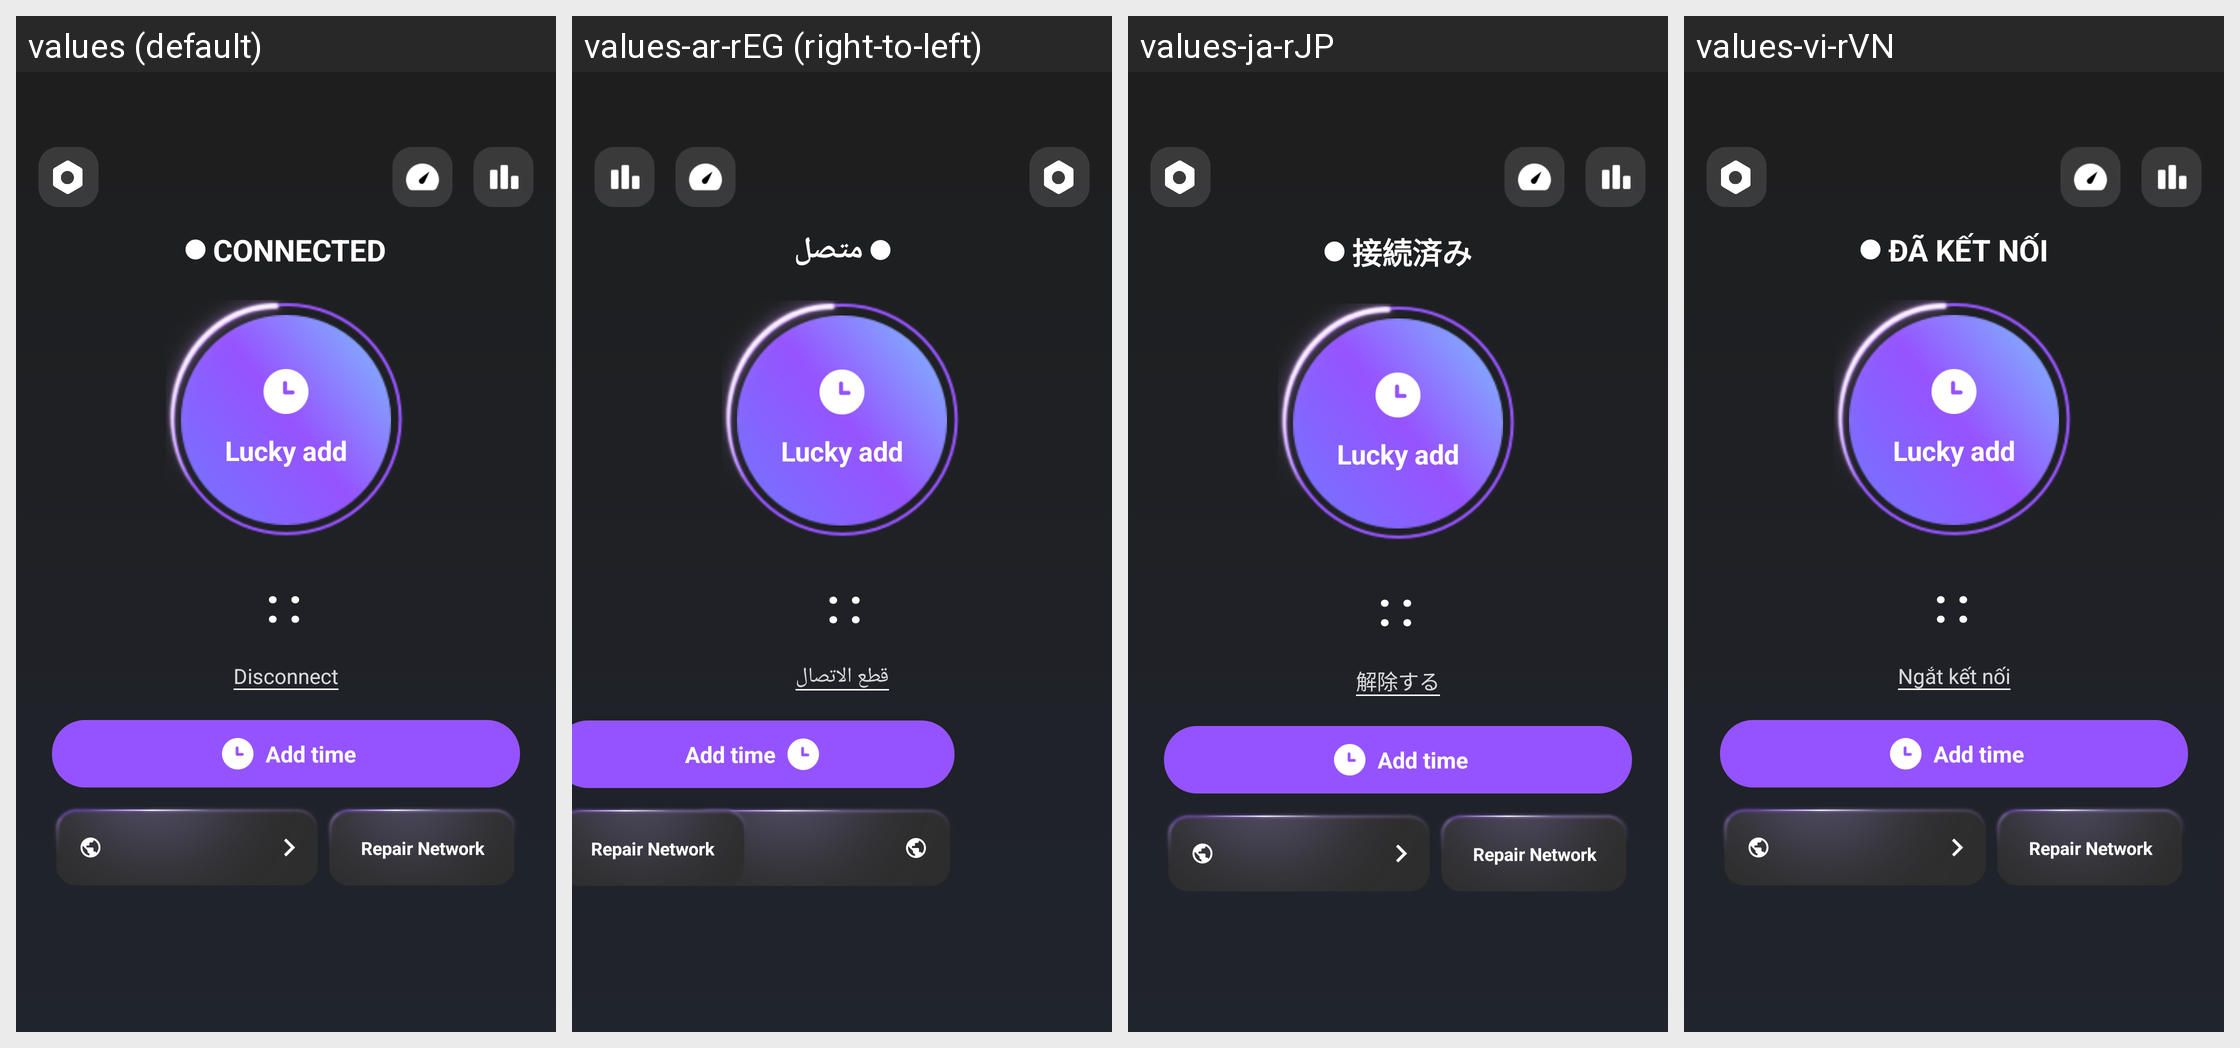

Translations of the strings shown on this Android screen, per locale in the grid:
Android screen res/layout/connected_fragment_layout.xml rendered under 4 locales, left to right: values (default), values-ar-rEG (right-to-left), values-ja-rJP, values-vi-rVN. Device: Nexus 5 (rendered at 1080×1920; each locale shown at half size, 540×960, under a caption strip naming it); theme AppTheme.
Other locales in the repository, not shown: values-bn-rBD, values-de-rDE, values-es, values-fr-rFR, values-hi-rIN, values-id-rID, values-ko-rKR, values-ms-rMY, values-my-rMM, values-pt-rBR, values-ru-rRU, values-th-rTH, values-tr-rTR, values-ur-rPK.
Strings drawn on this screen, with the default value and each locale's value (text and hints the layout hard-codes, and strings that could not be matched under every locale, appear in the picture but are not listed):

vs_common_button_connected
  values: CONNECTED
  values-ar-rEG: متصل
  values-ja-rJP: 接続済み
  values-vi-rVN: ĐÃ KẾT NỐI

lucky_add
  values: Lucky add
  values-ar-rEG: Lucky add  [not translated; the default value is used]
  values-ja-rJP: Lucky add  [not translated; the default value is used]
  values-vi-rVN: Lucky add  [not translated; the default value is used]

vs_will_disconnect_dialog_ok
  values: Disconnect
  values-ar-rEG: قطع الاتصال
  values-ja-rJP: 解除する
  values-vi-rVN: Ngắt kết nối

vs_common_repair_network
  values: Repair Network
  values-ar-rEG: Repair Network  [not translated; the default value is used]
  values-ja-rJP: Repair Network  [not translated; the default value is used]
  values-vi-rVN: Repair Network  [not translated; the default value is used]

add_time
  values: Add time
  values-ar-rEG: Add time  [not translated; the default value is used]
  values-ja-rJP: Add time  [not translated; the default value is used]
  values-vi-rVN: Add time  [not translated; the default value is used]
